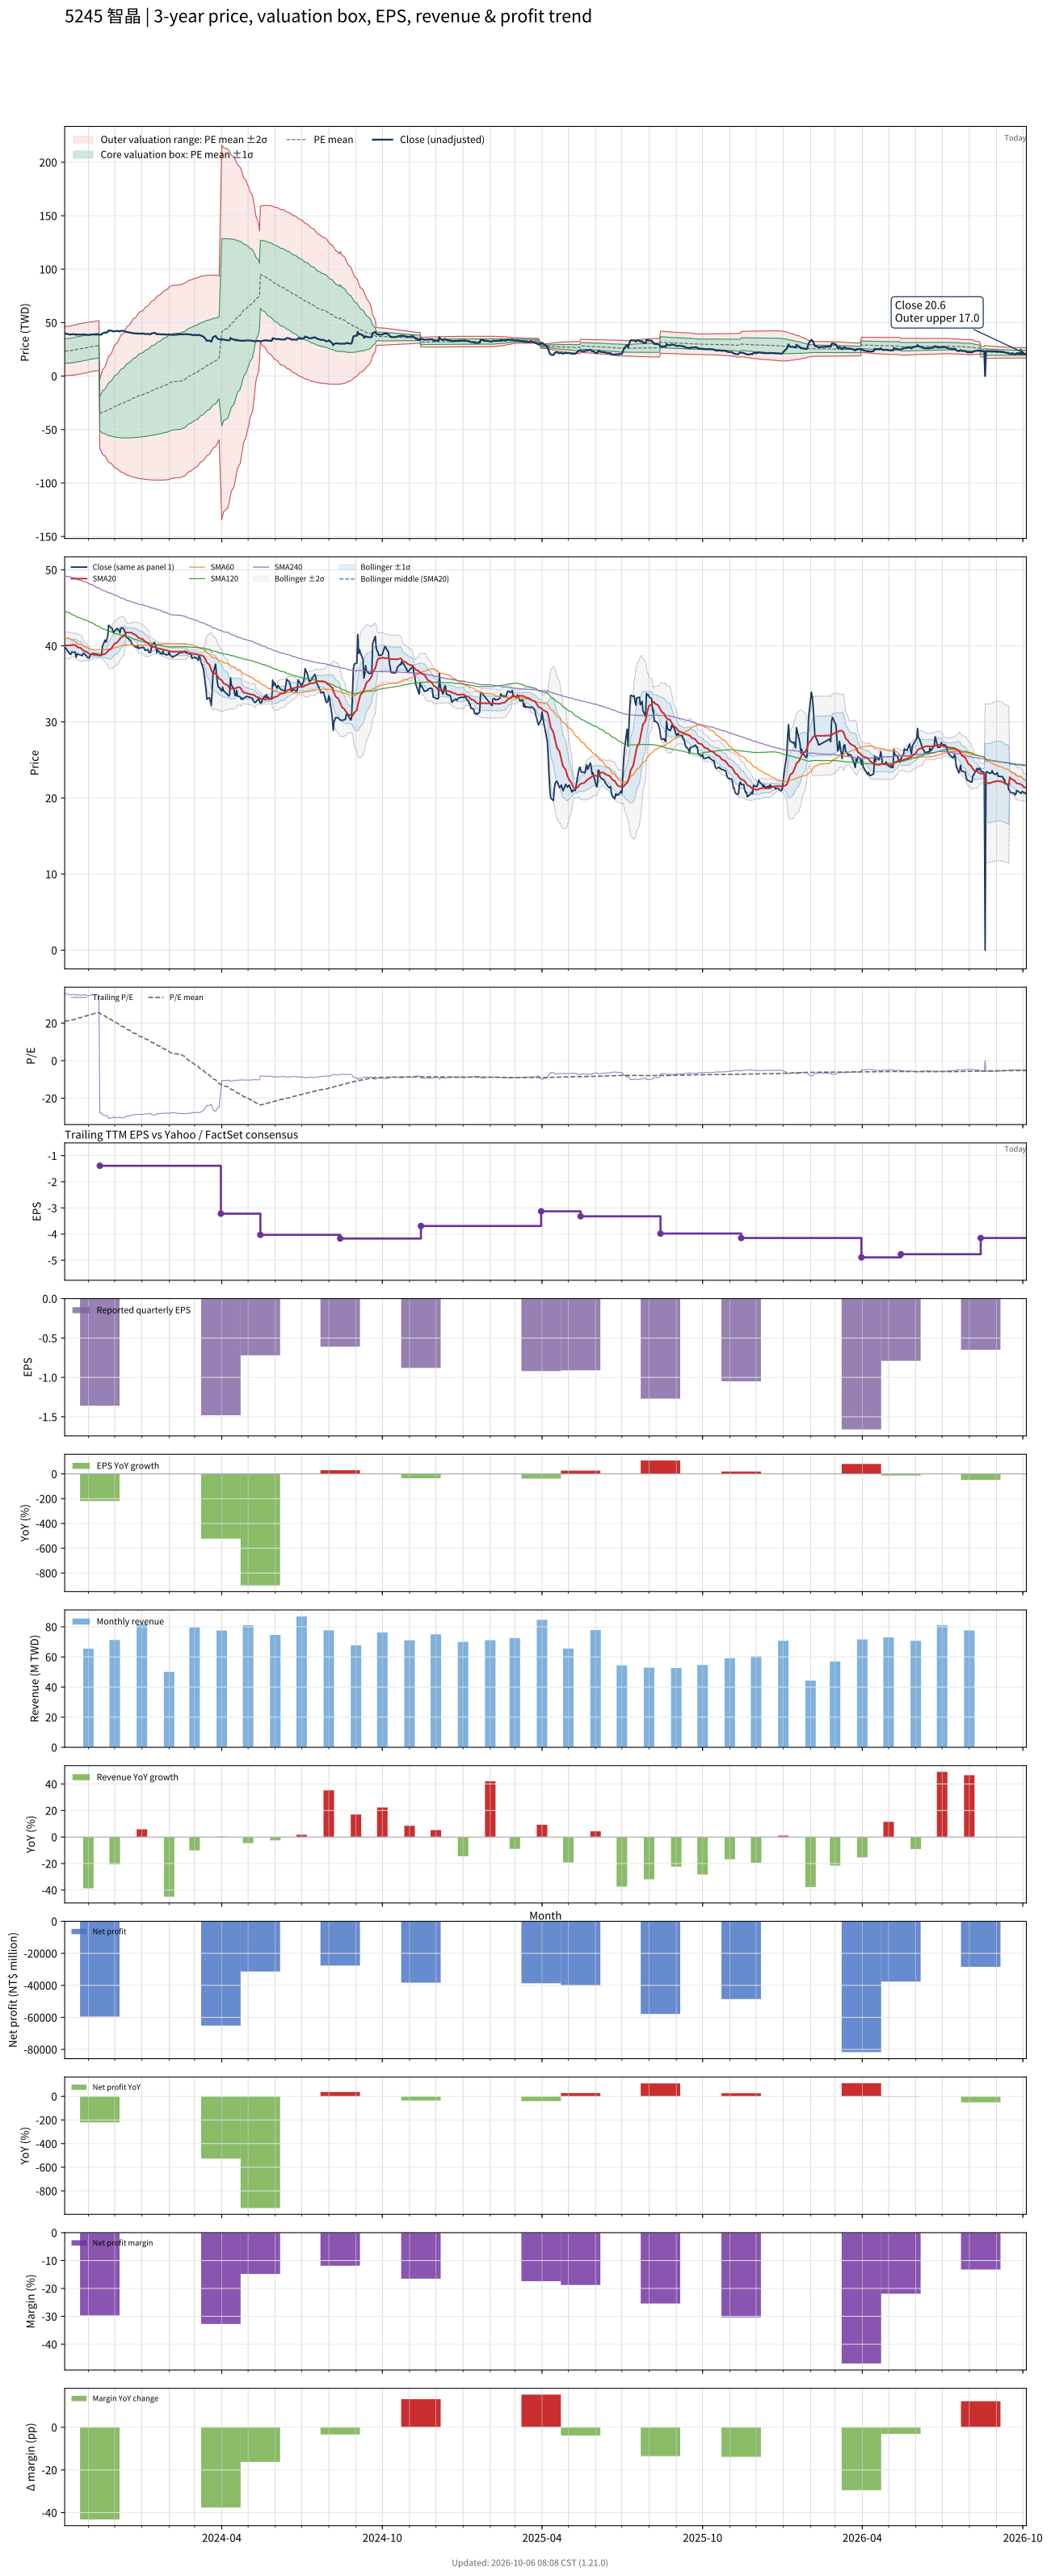

The data file committed next to this chart (first rows):
# chart-version: skill-stock-dynamic-val…
date, close, available_date, period_end, eps, ttm_eps, pe, pe_mean, pe_std, price_m2, price_m1, price_mean, price_p1, price_p2, forward_eps, forward_pe, forward_pe_mean, forward_pe_std, forward_price_m2, forward_price_m1, forward_price_mean, forward_price_p1, forward_price_p2, sma20
2023-10-05, 39.65, 2023-08-14, 2023-06-30, -0.47, 1.11, 35.72, 20.97, 10.28, 0.4621, 11.87, 23.28, 34.68, 46.09, , , , , , , , , , 40.03
2023-10-06, 39.75, 2023-08-14, 2023-06-30, -0.47, 1.11, 35.81, 21.16, 10.34, 0.5427, 12.02, 23.49, 34.96, 46.44, , , , , , , , , , 40.07
2023-10-11, 38.9, 2023-08-14, 2023-06-30, -0.47, 1.11, 35.05, 21.34, 10.39, 0.6359, 12.16, 23.69, 35.22, 46.75, , , , , , , , , , 40.05
2023-10-12, 38.9, 2023-08-14, 2023-06-30, -0.47, 1.11, 35.05, 21.53, 10.43, 0.7417, 12.32, 23.9, 35.48, 47.05, , , , , , , , , , 40.09
2023-10-13, 39.15, 2023-08-14, 2023-06-30, -0.47, 1.11, 35.27, 21.72, 10.48, 0.8501, 12.48, 24.1, 35.73, 47.36, , , , , , , , , , 40.1
2023-10-16, 39.15, 2023-08-14, 2023-06-30, -0.47, 1.11, 35.27, 21.91, 10.51, 0.9744, 12.64, 24.31, 35.98, 47.66, , , , , , , , , , 40.12
2023-10-17, 39.15, 2023-08-14, 2023-06-30, -0.47, 1.11, 35.27, 22.1, 10.55, 1.118, 12.82, 24.53, 36.23, 47.94, , , , , , , , , , 40.09
2023-10-18, 38.5, 2023-08-14, 2023-06-30, -0.47, 1.11, 34.68, 22.29, 10.57, 1.28, 13.01, 24.74, 36.47, 48.2, , , , , , , , , , 40.02
2023-10-19, 38.9, 2023-08-14, 2023-06-30, -0.47, 1.11, 35.05, 22.48, 10.58, 1.461, 13.21, 24.96, 36.7, 48.45, , , , , , , , , , 39.91
2023-10-20, 38.9, 2023-08-14, 2023-06-30, -0.47, 1.11, 35.05, 22.68, 10.59, 1.662, 13.42, 25.18, 36.93, 48.69, , , , , , , , , , 39.8
2023-10-23, 38.8, 2023-08-14, 2023-06-30, -0.47, 1.11, 34.95, 22.88, 10.6, 1.872, 13.64, 25.4, 37.16, 48.92, , , , , , , , , , 39.73
2023-10-24, 38.8, 2023-08-14, 2023-06-30, -0.47, 1.11, 34.95, 23.08, 10.6, 2.087, 13.85, 25.62, 37.38, 49.15, , , , , , , , , , 39.64
2023-10-25, 38.7, 2023-08-14, 2023-06-30, -0.47, 1.11, 34.86, 23.28, 10.6, 2.31, 14.07, 25.84, 37.6, 49.36, , , , , , , , , , 39.52
2023-10-26, 39, 2023-08-14, 2023-06-30, -0.47, 1.11, 35.14, 23.48, 10.59, 2.543, 14.3, 26.06, 37.82, 49.57, , , , , , , , , , 39.41
2023-10-27, 39, 2023-08-14, 2023-06-30, -0.47, 1.11, 35.14, 23.67, 10.59, 2.776, 14.53, 26.28, 38.03, 49.78, , , , , , , , , , 39.31
2023-10-30, 38.65, 2023-08-14, 2023-06-30, -0.47, 1.11, 34.82, 23.87, 10.57, 3.019, 14.76, 26.49, 38.23, 49.97, , , , , , , , , , 39.22
2023-10-31, 38.45, 2023-08-14, 2023-06-30, -0.47, 1.11, 34.64, 24.06, 10.56, 3.269, 14.99, 26.71, 38.43, 50.15, , , , , , , , , , 39.12
2023-11-01, 38.45, 2023-08-14, 2023-06-30, -0.47, 1.11, 34.64, 24.26, 10.53, 3.538, 15.23, 26.92, 38.62, 50.31, , , , , , , , , , 39.05
2023-11-02, 38.4, 2023-08-14, 2023-06-30, -0.47, 1.11, 34.59, 24.45, 10.51, 3.811, 15.48, 27.14, 38.8, 50.47, , , , , , , , , , 38.96
2023-11-03, 38.8, 2023-08-14, 2023-06-30, -0.47, 1.11, 34.95, 24.64, 10.49, 4.069, 15.71, 27.35, 39, 50.64, , , , , , , , , , 38.9
2023-11-06, 39, 2023-08-14, 2023-06-30, -0.47, 1.11, 35.14, 24.84, 10.47, 4.331, 15.95, 27.57, 39.18, 50.8, , , , , , , , , , 38.87
2023-11-07, 38.9, 2023-08-14, 2023-06-30, -0.47, 1.11, 35.05, 24.99, 10.48, 4.489, 16.12, 27.74, 39.37, 51, , , , , , , , , , 38.83
2023-11-08, 38.95, 2023-08-14, 2023-06-30, -0.47, 1.11, 35.09, 25.16, 10.48, 4.661, 16.29, 27.92, 39.56, 51.19, , , , , , , , , , 38.83
2023-11-09, 38.95, 2023-08-14, 2023-06-30, -0.47, 1.11, 35.09, 25.32, 10.48, 4.832, 16.47, 28.1, 39.74, 51.37, , , , , , , , , , 38.83
2023-11-10, 38.9, 2023-08-14, 2023-06-30, -0.47, 1.11, 35.05, 25.48, 10.48, 5.013, 16.65, 28.28, 39.92, 51.55, , , , , , , , , , 38.82
2023-11-13, 38.85, 2023-08-14, 2023-06-30, -0.47, 1.11, 35, 25.64, 10.48, 5.203, 16.83, 28.46, 40.09, 51.72, , , , , , , , , , 38.8
2023-11-14, 38.7, 2023-11-14, 2023-09-30, -1.36, -1.39, -27.84, 25.28, 11.53, -3.099, -19.12, -35.14, -51.16, -67.18, , , , , , , , , , 38.78
2023-11-15, 38.75, 2023-11-14, 2023-09-30, -1.36, -1.39, -27.88, 24.92, 12.48, 0.05591, -17.29, -34.63, -51.98, -69.32, , , , , , , , , , 38.79
2023-11-16, 38.85, 2023-11-14, 2023-09-30, -1.36, -1.39, -27.95, 24.55, 13.35, 2.999, -15.56, -34.13, -52.69, -71.25, , , , , , , , , , 38.79
2023-11-17, 39.95, 2023-11-14, 2023-09-30, -1.36, -1.39, -28.74, 24.18, 14.19, 5.842, -13.88, -33.61, -53.34, -73.06, , , , , , , , , , 38.84
2023-11-20, 40.75, 2023-11-14, 2023-09-30, -1.36, -1.39, -29.32, 23.81, 14.99, 8.577, -12.26, -33.09, -53.93, -74.76, , , , , , , , , , 38.94
2023-11-21, 40.5, 2023-11-14, 2023-09-30, -1.36, -1.39, -29.14, 23.44, 15.73, 11.16, -10.71, -32.58, -54.44, -76.31, , , , , , , , , , 39.02
2023-11-22, 40.9, 2023-11-14, 2023-09-30, -1.36, -1.39, -29.42, 23.06, 16.44, 13.65, -9.203, -32.06, -54.91, -77.76, , , , , , , , , , 39.13
2023-11-23, 41.25, 2023-11-14, 2023-09-30, -1.36, -1.39, -29.68, 22.68, 17.12, 16.06, -7.733, -31.53, -55.33, -79.12, , , , , , , , , , 39.25
2023-11-24, 42.7, 2023-11-14, 2023-09-30, -1.36, -1.39, -30.72, 22.3, 17.79, 18.47, -6.262, -30.99, -55.72, -80.45, , , , , , , , , , 39.43
2023-11-27, 42.35, 2023-11-14, 2023-09-30, -1.36, -1.39, -30.47, 21.91, 18.42, 20.76, -4.849, -30.46, -56.06, -81.67, , , , , , , , , , 39.62
2023-11-28, 42.35, 2023-11-14, 2023-09-30, -1.36, -1.39, -30.47, 21.52, 19.03, 22.97, -3.472, -29.92, -56.36, -82.81, , , , , , , , , , 39.81
2023-11-29, 41.85, 2023-11-14, 2023-09-30, -1.36, -1.39, -30.11, 21.14, 19.6, 25.09, -2.149, -29.39, -56.62, -83.86, , , , , , , , , , 39.98
2023-11-30, 41.7, 2023-11-14, 2023-09-30, -1.36, -1.39, -30, 20.76, 20.14, 27.13, -0.8637, -28.86, -56.85, -84.84, , , , , , , , , , 40.15
2023-12-01, 42, 2023-11-14, 2023-09-30, -1.36, -1.39, -30.22, 20.38, 20.66, 29.12, 0.399, -28.33, -57.05, -85.77, , , , , , , , , , 40.31
2023-12-04, 42.3, 2023-11-14, 2023-09-30, -1.36, -1.39, -30.43, 20, 21.17, 31.07, 1.639, -27.79, -57.23, -86.66, , , , , , , , , , 40.47
2023-12-05, 42.1, 2023-11-14, 2023-09-30, -1.36, -1.39, -30.29, 19.62, 21.66, 32.95, 2.839, -27.27, -57.38, -87.49, , , , , , , , , , 40.63
2023-12-06, 42, 2023-11-14, 2023-09-30, -1.36, -1.39, -30.22, 19.24, 22.13, 34.77, 4.012, -26.75, -57.51, -88.27, , , , , , , , , , 40.78
2023-12-07, 41.7, 2023-11-14, 2023-09-30, -1.36, -1.39, -30, 18.87, 22.58, 36.54, 5.156, -26.23, -57.62, -89, , , , , , , , , , 40.92
2023-12-08, 42.35, 2023-11-14, 2023-09-30, -1.36, -1.39, -30.47, 18.49, 23.02, 38.3, 6.296, -25.71, -57.71, -89.71, , , , , , , , , , 41.09
2023-12-11, 42.3, 2023-11-14, 2023-09-30, -1.36, -1.39, -30.43, 18.12, 23.45, 40.01, 7.415, -25.18, -57.78, -90.37, , , , , , , , , , 41.27
2023-12-12, 42, 2023-11-14, 2023-09-30, -1.36, -1.39, -30.22, 17.74, 23.86, 41.67, 8.509, -24.66, -57.82, -90.99, , , , , , , , , , 41.43
2023-12-13, 41.75, 2023-11-14, 2023-09-30, -1.36, -1.39, -30.04, 17.36, 24.25, 43.29, 9.579, -24.14, -57.85, -91.56, , , , , , , , , , 41.58
2023-12-14, 41.15, 2023-11-14, 2023-09-30, -1.36, -1.39, -29.6, 16.99, 24.63, 44.85, 10.62, -23.62, -57.85, -92.09, , , , , , , , , , 41.7
2023-12-15, 41.15, 2023-11-14, 2023-09-30, -1.36, -1.39, -29.6, 16.62, 24.99, 46.39, 11.64, -23.1, -57.84, -92.58, , , , , , , , , , 41.76
2023-12-18, 40.75, 2023-11-14, 2023-09-30, -1.36, -1.39, -29.32, 16.25, 25.34, 47.87, 12.64, -22.58, -57.81, -93.04, , , , , , , , , , 41.76
2023-12-19, 40.75, 2023-11-14, 2023-09-30, -1.36, -1.39, -29.32, 15.88, 25.68, 49.33, 13.63, -22.07, -57.77, -93.47, , , , , , , , , , 41.77
2023-12-20, 40.4, 2023-11-14, 2023-09-30, -1.36, -1.39, -29.06, 15.51, 26.01, 50.74, 14.59, -21.56, -57.71, -93.86, , , , , , , , , , 41.74
2023-12-21, 40.2, 2023-11-14, 2023-09-30, -1.36, -1.39, -28.92, 15.14, 26.32, 52.12, 15.54, -21.05, -57.64, -94.23, , , , , , , , , , 41.69
2023-12-22, 40.1, 2023-11-14, 2023-09-30, -1.36, -1.39, -28.85, 14.78, 26.63, 53.48, 16.47, -20.54, -57.55, -94.57, , , , , , , , , , 41.56
2023-12-25, 39.8, 2023-11-14, 2023-09-30, -1.36, -1.39, -28.63, 14.42, 26.92, 54.8, 17.38, -20.04, -57.46, -94.88, , , , , , , , , , 41.44
2023-12-26, 39.8, 2023-11-14, 2023-09-30, -1.36, -1.39, -28.63, 14.05, 27.21, 56.1, 18.28, -19.53, -57.35, -95.17, , , , , , , , , , 41.31
2023-12-27, 40, 2023-11-14, 2023-09-30, -1.36, -1.39, -28.78, 13.69, 27.48, 57.38, 19.17, -19.03, -57.23, -95.44, , , , , , , , , , 41.22
2023-12-28, 39.65, 2023-11-14, 2023-09-30, -1.36, -1.39, -28.53, 13.33, 27.75, 58.63, 20.05, -18.53, -57.1, -95.68, , , , , , , , , , 41.11
... 668 more rows
